Run: headless pygame with SDL's dummy video driver; simulated clock (each Clock.tick advances the game by its frame time, no real sleeping); random seed 0; keys injected as events and as key.get_pressed() state; mouse plan: one left click at the window centre at the start of phase 2, then a move to the lower-right quarter at the start of phase 3.
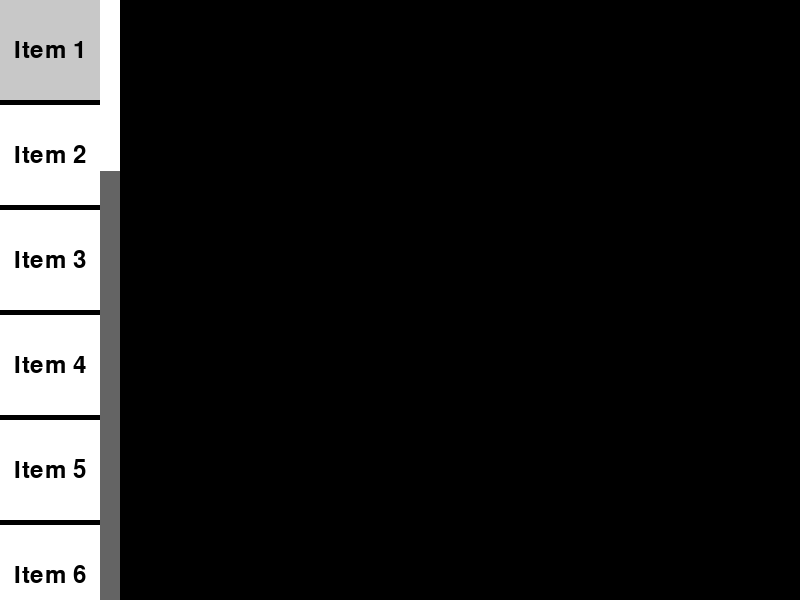
Frame 1 of 4 · flips 1–60 · no input
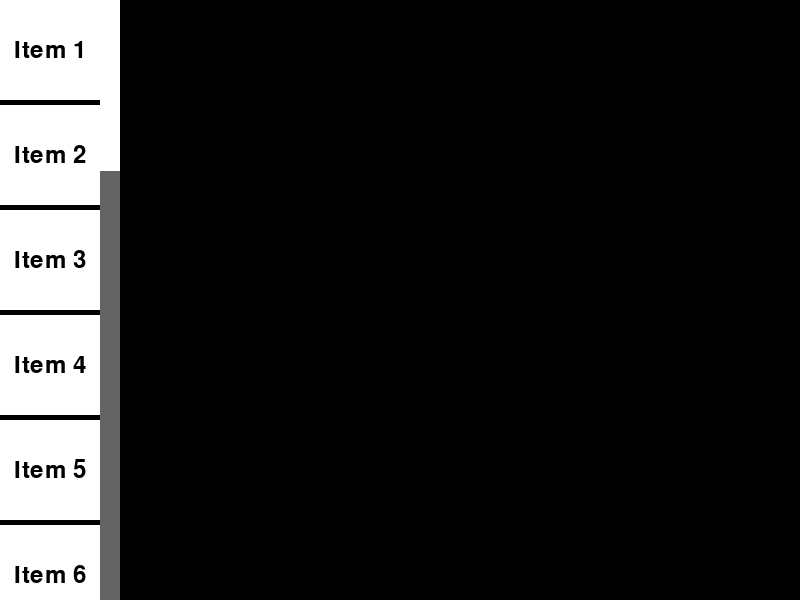
Frame 2 of 4 · flips 61–180 · clicked the window centre · tapped SPACE, RETURN · held RIGHT (→), D
Frame 3 of 4 · flips 181–300 · moved the mouse to the lower-right quarter · held DOWN (↓), S · screen unchanged from frame 2, image omitted
Frame 4 of 4 · flips 301–420 · held LEFT (←), A, UP (↑), W · screen unchanged from frame 3, image omitted

The pygame program that drew these frames:

import pygame
import sys

pygame.init()

# Constants
SCREEN_WIDTH = 800
SCREEN_HEIGHT = 600
ITEM_WIDTH = 100
ITEM_HEIGHT = 100
ITEM_MARGIN = 5
NUM_ITEMS = 20
SCROLL_BAR_WIDTH = 20
SCROLL_SPEED = 20

# Colors
WHITE = (255, 255, 255)
BLACK = (0, 0, 0)
GREY = (100, 100, 100)
LIGHT_GREY = (200, 200, 200)

# Font
FONT = pygame.font.SysFont(None, 36)


class ScrollableItemList:
    def __init__(self, screen):
        self.screen = screen
        self.total_items_height = NUM_ITEMS * (ITEM_HEIGHT + ITEM_MARGIN) - ITEM_MARGIN
        self.scroll_y = 0
        self.scroll_button_height = max(SCREEN_HEIGHT / self.total_items_height * SCREEN_HEIGHT, 20)
        self.scroll_button_y = 0
        self.dragging = False
        self.mouse_offset_y = 0
        self.items = [f"Item {i + 1}" for i in range(NUM_ITEMS)]

    def draw_items(self):
        y = -self.scroll_y
        for index, item in enumerate(self.items):
            item_rect = pygame.Rect(0, y, ITEM_WIDTH, ITEM_HEIGHT)
            if item_rect.colliderect(0, 0, SCREEN_WIDTH - SCROLL_BAR_WIDTH, SCREEN_HEIGHT):
                pygame.draw.rect(self.screen, LIGHT_GREY if item_rect.collidepoint(pygame.mouse.get_pos()) else WHITE, item_rect)
                text_surface = FONT.render(item, True, BLACK)
                self.screen.blit(text_surface, ((ITEM_WIDTH - text_surface.get_width()) // 2,
                                                y + (ITEM_HEIGHT - text_surface.get_height()) // 2))
            y += ITEM_HEIGHT + ITEM_MARGIN

    def draw_scroll_bar(self):
        scroll_bar_rect = pygame.Rect(ITEM_WIDTH, 0, SCROLL_BAR_WIDTH, SCREEN_HEIGHT)
        pygame.draw.rect(self.screen, GREY, scroll_bar_rect)
        scroll_button_rect = pygame.Rect(ITEM_WIDTH, self.scroll_button_y, SCROLL_BAR_WIDTH, self.scroll_button_height)
        pygame.draw.rect(self.screen, WHITE, scroll_button_rect)

    def update_scroll(self):
        scroll_ratio = self.scroll_button_y / (SCREEN_HEIGHT - self.scroll_button_height)
        self.scroll_y = scroll_ratio * (self.total_items_height - SCREEN_HEIGHT)

    def handle_event(self, event):
        if event.type == pygame.MOUSEBUTTONDOWN:
            if event.button == 1:  # Left mouse button
                mouse_x, mouse_y = event.pos
                if ITEM_WIDTH <= mouse_x <= ITEM_WIDTH + SCROLL_BAR_WIDTH:
                    if self.scroll_button_y <= mouse_y <= self.scroll_button_y + self.scroll_button_height:
                        self.dragging = True
                        self.mouse_offset_y = mouse_y - self.scroll_button_y
                    else:
                        self.scroll_button_y = mouse_y - self.scroll_button_height / 2
                        self.scroll_button_y = max(0, min(self.scroll_button_y, SCREEN_HEIGHT - self.scroll_button_height))
                        self.mouse_offset_y = self.scroll_button_height / 2
                        self.dragging = True
                        self.update_scroll()
                else:
                    y = -self.scroll_y
                    for index, item in enumerate(self.items):
                        item_rect = pygame.Rect(0, y, ITEM_WIDTH, ITEM_HEIGHT)
                        if item_rect.collidepoint(mouse_x, mouse_y):
                            print(f"{item} clicked!")
                            break
                        y += ITEM_HEIGHT + ITEM_MARGIN
        elif event.type == pygame.MOUSEBUTTONUP:
            if event.button == 1:  # Left mouse button
                self.dragging = False
        elif event.type == pygame.MOUSEMOTION:
            if self.dragging:
                mouse_x, mouse_y = event.pos
                self.scroll_button_y = mouse_y - self.mouse_offset_y
                self.scroll_button_y = max(0, min(self.scroll_button_y, SCREEN_HEIGHT - self.scroll_button_height))
                self.update_scroll()
        elif event.type == pygame.MOUSEWHEEL:
            self.scroll_y -= event.y * SCROLL_SPEED
            self.scroll_y = max(0, min(self.scroll_y, self.total_items_height - SCREEN_HEIGHT))
            scroll_ratio = self.scroll_y / (self.total_items_height - SCREEN_HEIGHT)
            self.scroll_button_y = scroll_ratio * (SCREEN_HEIGHT - self.scroll_button_height)

    def update(self):
        self.screen.fill(BLACK)
        self.draw_items()
        self.draw_scroll_bar()
        pygame.display.flip()


def main():
    screen = pygame.display.set_mode((SCREEN_WIDTH, SCREEN_HEIGHT))
    pygame.display.set_caption("Scrollable Items with Scroll Button")

    scrollable_list = ScrollableItemList(screen)
    
    running = True
    while running:
        for event in pygame.event.get():
            if event.type == pygame.QUIT:
                running = False
            scrollable_list.handle_event(event)
        
        scrollable_list.update()

    pygame.quit()
    sys.exit()


if __name__ == "__main__":
    main()
